Photos from the image-classification dataset "data" in the GitHub repository crumeike/ASTRA. Its 6 classes are: slight damage, moderate damage, extensive damage, complete damage, debris, undamaged.

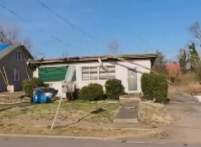
Label: slight damage

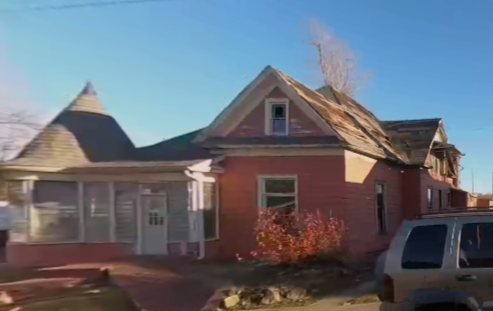
Label: moderate damage

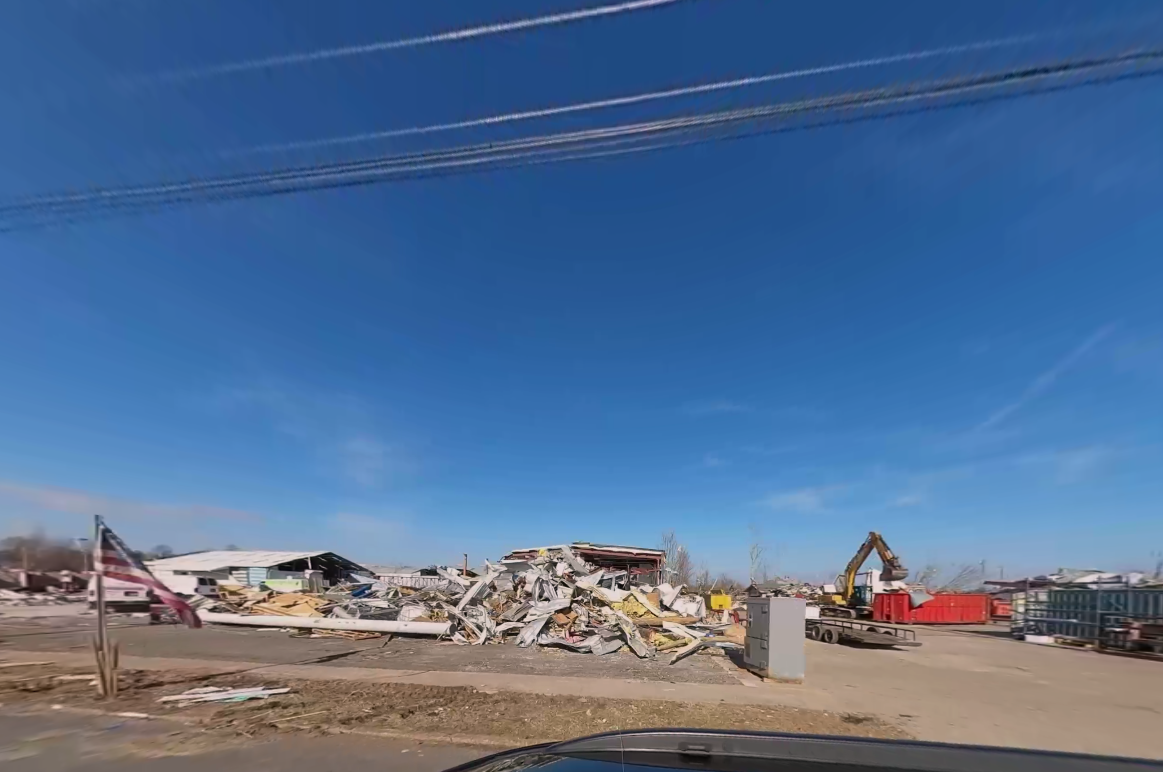
Label: debris

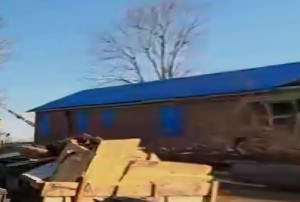
Label: extensive damage

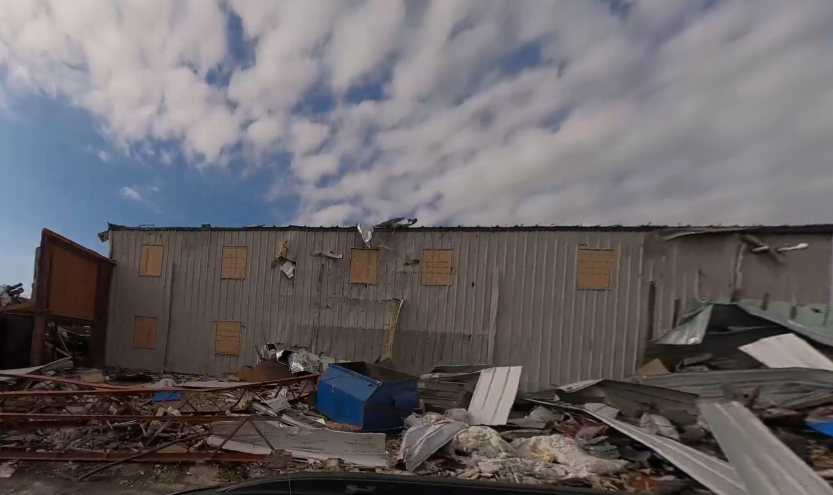
Label: complete damage

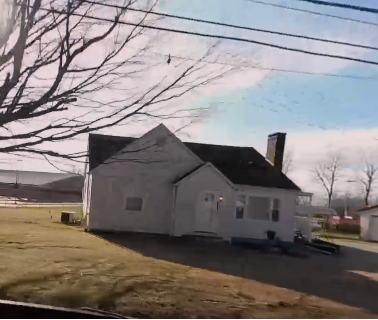
Label: undamaged
